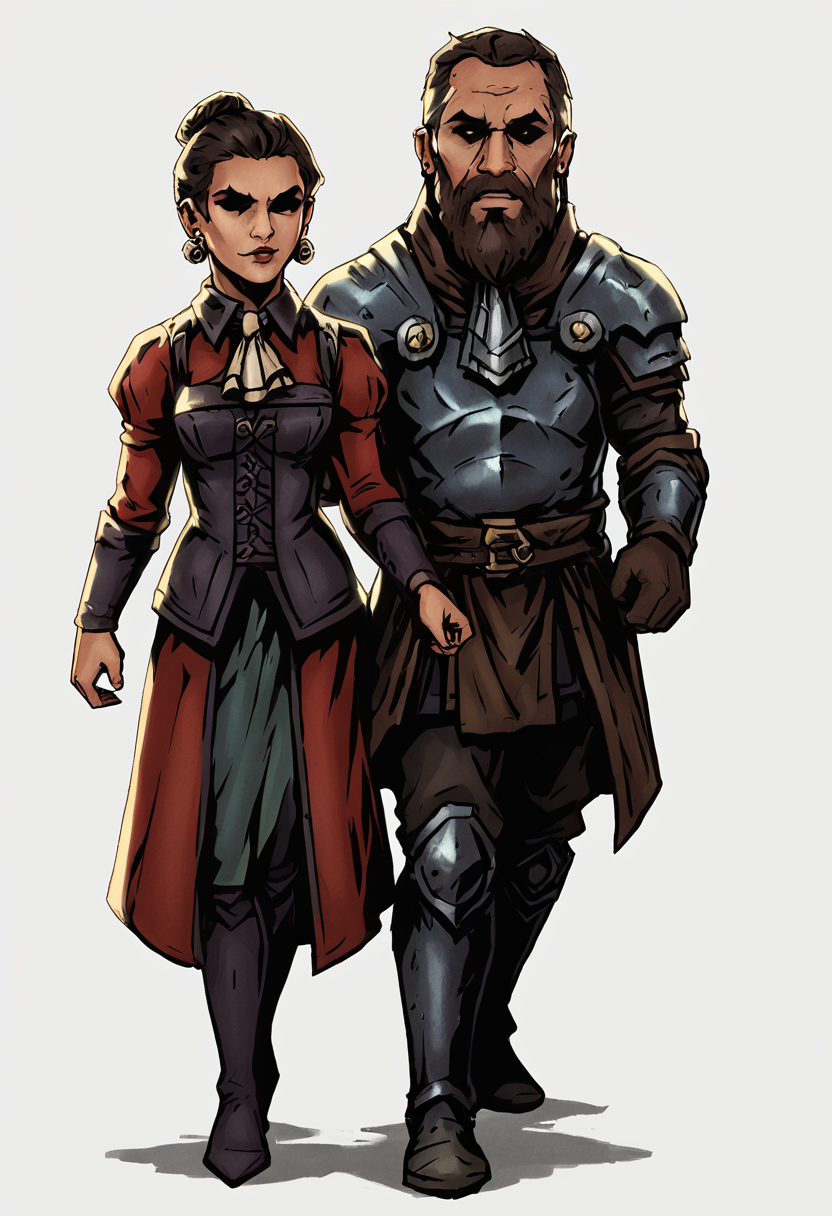
Generation parameters embedded in this image by AUTOMATIC1111 Stable Diffusion web UI or a fork of it (Forge, ...) (PNG 'parameters' text chunk):
score_9, score_8_up, score_7_up, shadows, dark, full body, walking towards viewer, ((facing viewer, (looking at viewer)))
<lora:DDStyle_PonyXL-000015:0.7> ddstyle, blacked-out eyes, white background
<lora:DDClaimants_PonyXL:0.5> ddclaimants, 1boy, 1girl, man walking in front of woman, facial hair, beard, earrings, ascot, single hair bun, armor, earring
Negative prompt: score_6, score_5, score_4, eyes, close-up, whites, big ears, tail
Steps: 30, Sampler: DPM++ 2M Karras, CFG scale: 4, Seed: 2256012658, Size: 832x1216, Model hash: 821aa5537f, Model: autismmixSDXL_autismmixPony, Variation seed: 3747287766, Variation seed strength: 0.1, Lora hashes: "DDStyle_PonyXL-000015: a8c96df55d90, DDClaimants_PonyXL: da4a6794e1b9", Version: v1.7.0